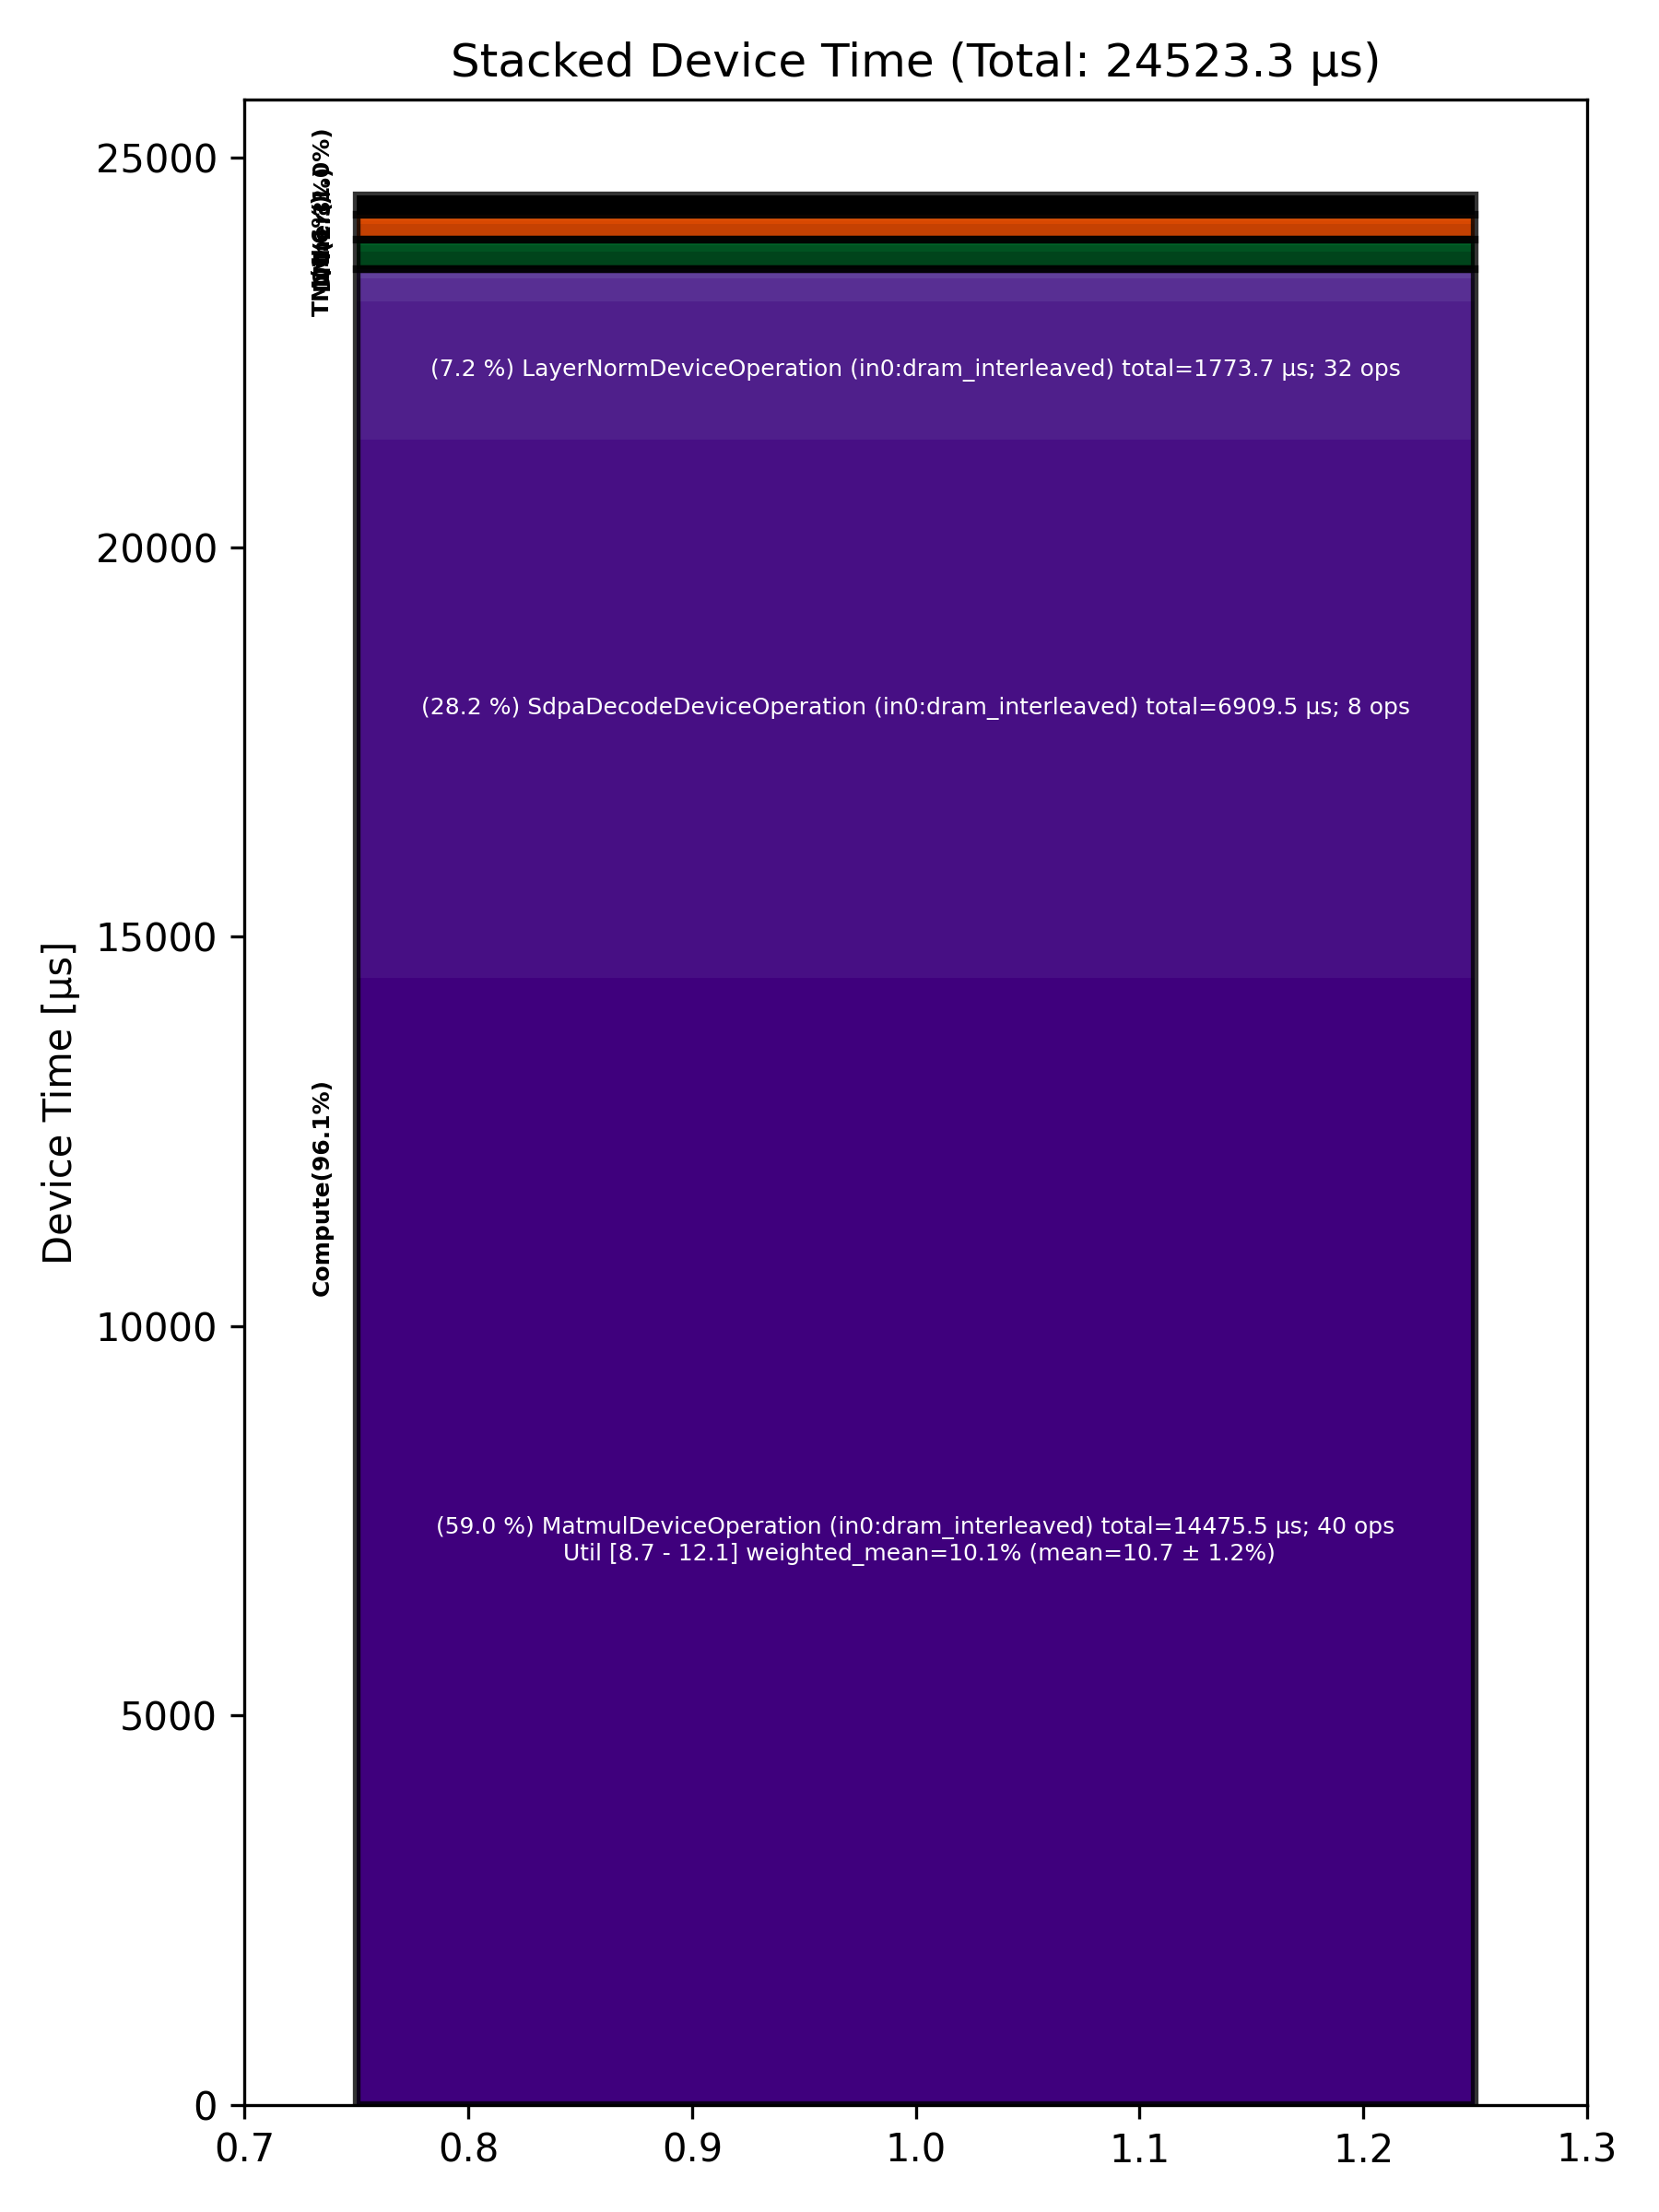

The table this chart was drawn from, first rows:
Total % [%], Op Code, Device Time Sum [μs], Op Count, Op Category, Min FLOPs [%], Max FLOPs [%], Mean FLOPs [%], Std FLOPs [%], Weighted Mean FLOPs [%]
59.03, MatmulDeviceOperation (in0:dram_interlea…, 14476, 40, Compute, 8.69, 12.09, 10.70, 1.16, 10.13
28.18, SdpaDecodeDeviceOperation (in0:dram_inte…, 6909, 8, Compute, , , , , 
7.23, LayerNormDeviceOperation (in0:dram_inter…, 1774, 32, Compute, , , , , 
1.22, BinaryNgDeviceOperation (in0:dram_interl…, 299.1, 80, Compute, , , , , 
1.05, NLPCreateQKVHeadsDecodeDeviceOperation (…, 257.5, 8, Other, , , , , 
0.94, SliceDeviceOperation (in0:dram_interleav…, 229.9, 80, TM, , , , , 
0.79, PagedUpdateCacheDeviceOperation (in0:dra…, 194.4, 16, DM, , , , , 
0.46, UnaryDeviceOperation (in0:dram_interleav…, 113.8, 32, Compute, , , , , 
0.32, ConcatDeviceOperation (in0:dram_interlea…, 77.59, 32, TM, , , , , 
0.30, NLPConcatHeadsDecodeDeviceOperation (in0…, 73.61, 8, TM, , , , , 
0.23, ShardedToInterleavedDeviceOperation (in0…, 56.22, 24, DM, , , , , 
0.19, InterleavedToShardedDeviceOperation (in0…, 47.43, 24, DM, , , , , 
0.06, ShardedToInterleavedDeviceOperation (in0…, 15.08, 8, DM, , , , , 
